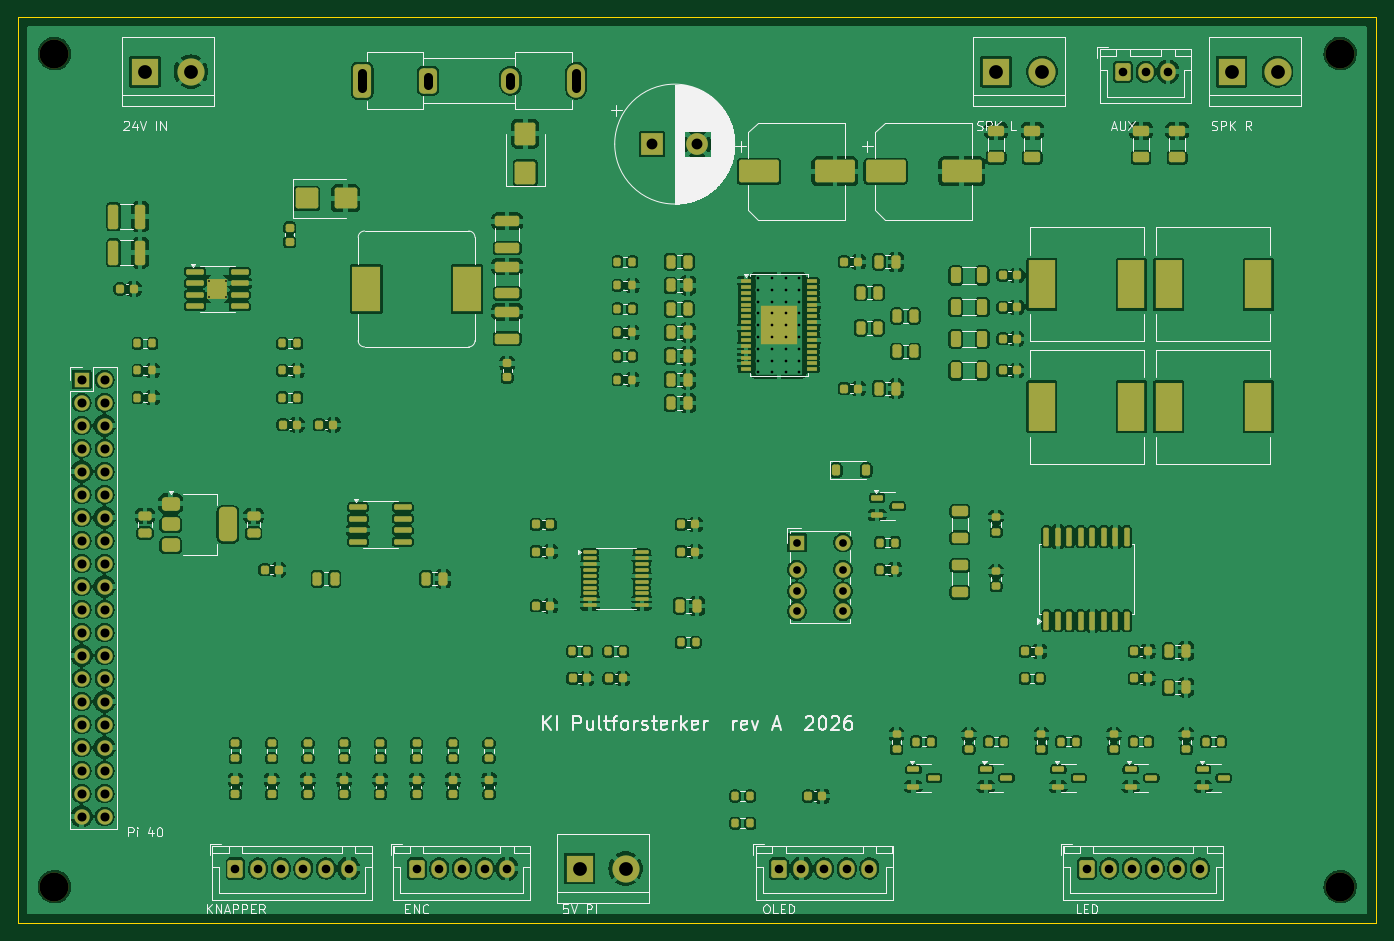
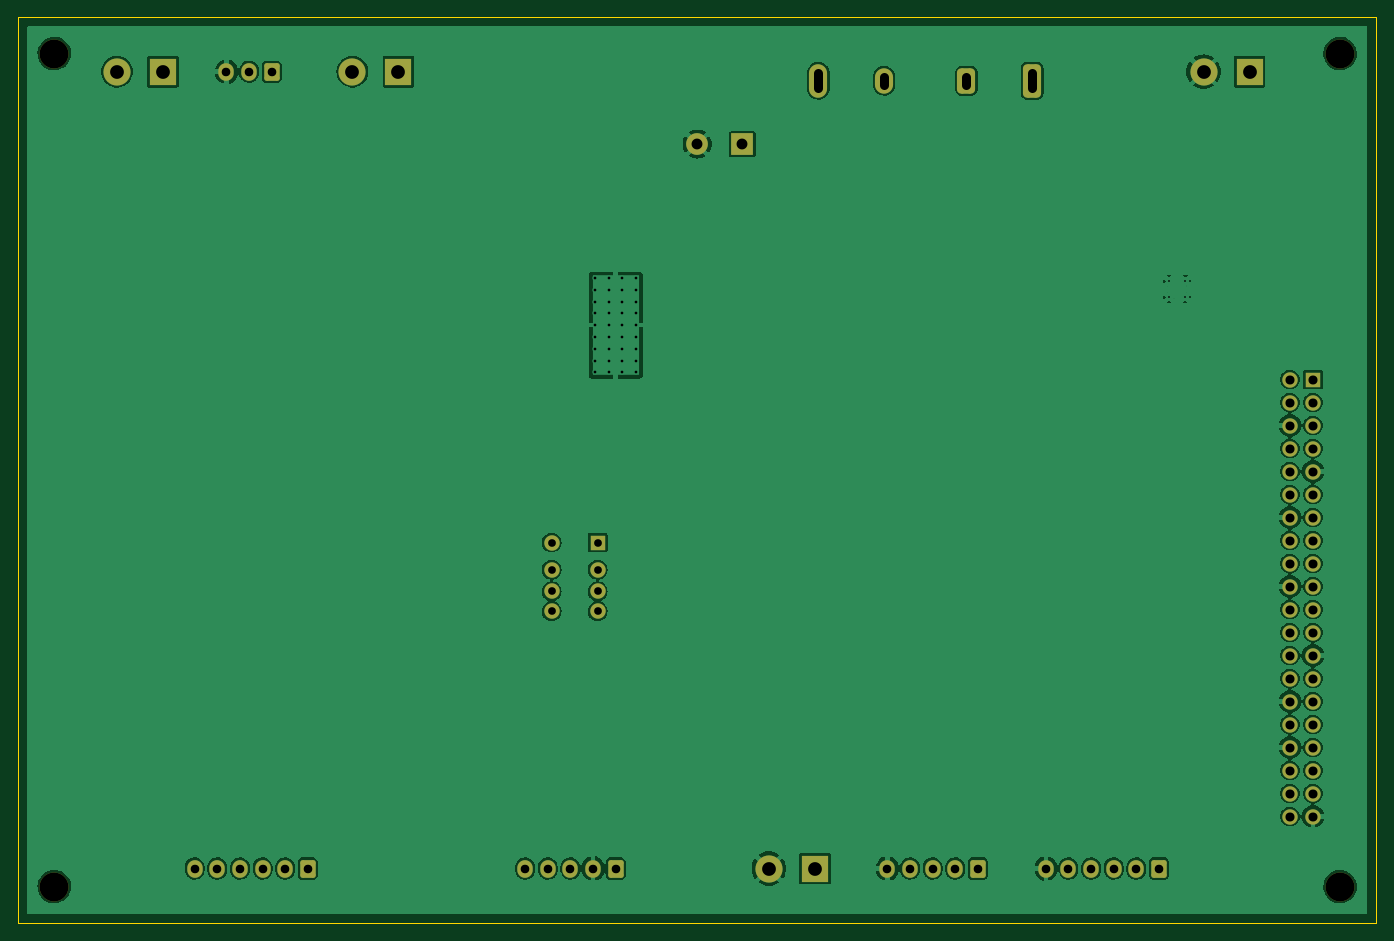
Circuit board: 10 layer files. Board 150.0 x 100.0 mm.
- bottom_copper: ki_pultforsterker_main-B_Cu.gbl (142691 bytes)
- bottom_mask: ki_pultforsterker_main-B_Mask.gbs (4222 bytes)
- paste: ki_pultforsterker_main-B_Paste.gbp (493 bytes)
- bottom_silk: ki_pultforsterker_main-B_Silkscreen.gbo (4232 bytes)
- outline: ki_pultforsterker_main-Edge_Cuts.gm1 (663 bytes)
- top_copper: ki_pultforsterker_main-F_Cu.gtl (533467 bytes)
- top_mask: ki_pultforsterker_main-F_Mask.gts (17593 bytes)
- paste: ki_pultforsterker_main-F_Paste.gtp (14926 bytes)
- top_silk: ki_pultforsterker_main-F_Silkscreen.gto (81730 bytes)
- drill: ki_pultforsterker_main.drl (2555 bytes)

=== bottom_copper: ki_pultforsterker_main-B_Cu.gbl (142691 bytes, source omitted) ===
=== bottom_mask: ki_pultforsterker_main-B_Mask.gbs ===
%TF.GenerationSoftware,KiCad,Pcbnew,7.0.11+dfsg-1build4*%
%TF.CreationDate,2026-10-28T16:04:35+01:00*%
%TF.ProjectId,ki_pultforsterker_main,6b695f70-756c-4746-966f-72737465726b,rev?*%
%TF.SameCoordinates,Original*%
%TF.FileFunction,Soldermask,Bot*%
%TF.FilePolarity,Negative*%
%FSLAX46Y46*%
G04 Gerber Fmt 4.6, Leading zero omitted, Abs format (unit mm)*
G04 Created by KiCad (PCBNEW 7.0.11+dfsg-1build4) date 2026-10-28 16:04:35*
%MOMM*%
%LPD*%
G01*
G04 APERTURE LIST*
G04 Aperture macros list*
%AMRoundRect*
0 Rectangle with rounded corners*
0 $1 Rounding radius*
0 $2 $3 $4 $5 $6 $7 $8 $9 X,Y pos of 4 corners*
0 Add a 4 corners polygon primitive as box body*
4,1,4,$2,$3,$4,$5,$6,$7,$8,$9,$2,$3,0*
0 Add four circle primitives for the rounded corners*
1,1,$1+$1,$2,$3*
1,1,$1+$1,$4,$5*
1,1,$1+$1,$6,$7*
1,1,$1+$1,$8,$9*
0 Add four rect primitives between the rounded corners*
20,1,$1+$1,$2,$3,$4,$5,0*
20,1,$1+$1,$4,$5,$6,$7,0*
20,1,$1+$1,$6,$7,$8,$9,0*
20,1,$1+$1,$8,$9,$2,$3,0*%
G04 Aperture macros list end*
%ADD10R,2.400000X2.400000*%
%ADD11C,2.400000*%
%ADD12C,3.200000*%
%ADD13R,3.000000X3.000000*%
%ADD14C,3.000000*%
%ADD15R,1.700000X1.700000*%
%ADD16C,1.700000*%
%ADD17RoundRect,0.250000X-0.600000X-0.725000X0.600000X-0.725000X0.600000X0.725000X-0.600000X0.725000X0*%
%ADD18O,1.700000X1.950000*%
%ADD19RoundRect,0.500000X-0.500000X-1.350000X0.500000X-1.350000X0.500000X1.350000X-0.500000X1.350000X0*%
%ADD20RoundRect,0.500000X-0.500000X-0.900000X0.500000X-0.900000X0.500000X0.900000X-0.500000X0.900000X0*%
%ADD21O,2.000000X2.800000*%
%ADD22O,2.000000X3.700000*%
%ADD23O,1.700000X1.700000*%
G04 APERTURE END LIST*
D10*
%TO.C,C1*%
X70000000Y-14000000D03*
D11*
X75000000Y-14000000D03*
%TD*%
D12*
%TO.C,H1*%
X4000000Y-4000000D03*
%TD*%
D13*
%TO.C,J6*%
X62000000Y-94000000D03*
D14*
X67080000Y-94000000D03*
%TD*%
D12*
%TO.C,H3*%
X4000000Y-96000000D03*
%TD*%
D13*
%TO.C,J1*%
X14000000Y-6000000D03*
D14*
X19080000Y-6000000D03*
%TD*%
D12*
%TO.C,H2*%
X146000000Y-4000000D03*
%TD*%
D15*
%TO.C,K1*%
X86000000Y-58000000D03*
D16*
X86000000Y-61000000D03*
X86000000Y-63400000D03*
X86000000Y-65600000D03*
X91080000Y-65600000D03*
X91080000Y-63400000D03*
X91080000Y-61000000D03*
X91080000Y-58000000D03*
%TD*%
D17*
%TO.C,J7*%
X24000000Y-94000000D03*
D18*
X26500000Y-94000000D03*
X29000000Y-94000000D03*
X31500000Y-94000000D03*
X34000000Y-94000000D03*
X36500000Y-94000000D03*
%TD*%
D19*
%TO.C,F1*%
X38000000Y-7000000D03*
D20*
X45270000Y-7000000D03*
D21*
X54350000Y-7000000D03*
D22*
X61620000Y-7000000D03*
%TD*%
D17*
%TO.C,J9*%
X84000000Y-94000000D03*
D18*
X86500000Y-94000000D03*
X89000000Y-94000000D03*
X91500000Y-94000000D03*
X94000000Y-94000000D03*
%TD*%
D13*
%TO.C,J2*%
X108000000Y-6000000D03*
D14*
X113080000Y-6000000D03*
%TD*%
D15*
%TO.C,J5*%
X7000000Y-40000000D03*
D23*
X9540000Y-40000000D03*
X7000000Y-42540000D03*
X9540000Y-42540000D03*
X7000000Y-45080000D03*
X9540000Y-45080000D03*
X7000000Y-47620000D03*
X9540000Y-47620000D03*
X7000000Y-50160000D03*
X9540000Y-50160000D03*
X7000000Y-52700000D03*
X9540000Y-52700000D03*
X7000000Y-55240000D03*
X9540000Y-55240000D03*
X7000000Y-57780000D03*
X9540000Y-57780000D03*
X7000000Y-60320000D03*
X9540000Y-60320000D03*
X7000000Y-62860000D03*
X9540000Y-62860000D03*
X7000000Y-65400000D03*
X9540000Y-65400000D03*
X7000000Y-67940000D03*
X9540000Y-67940000D03*
X7000000Y-70480000D03*
X9540000Y-70480000D03*
X7000000Y-73020000D03*
X9540000Y-73020000D03*
X7000000Y-75560000D03*
X9540000Y-75560000D03*
X7000000Y-78100000D03*
X9540000Y-78100000D03*
X7000000Y-80640000D03*
X9540000Y-80640000D03*
X7000000Y-83180000D03*
X9540000Y-83180000D03*
X7000000Y-85720000D03*
X9540000Y-85720000D03*
X7000000Y-88260000D03*
X9540000Y-88260000D03*
%TD*%
D17*
%TO.C,J4*%
X122000000Y-6000000D03*
D18*
X124500000Y-6000000D03*
X127000000Y-6000000D03*
%TD*%
D17*
%TO.C,J10*%
X118000000Y-94000000D03*
D18*
X120500000Y-94000000D03*
X123000000Y-94000000D03*
X125500000Y-94000000D03*
X128000000Y-94000000D03*
X130500000Y-94000000D03*
%TD*%
D17*
%TO.C,J8*%
X44000000Y-94000000D03*
D18*
X46500000Y-94000000D03*
X49000000Y-94000000D03*
X51500000Y-94000000D03*
X54000000Y-94000000D03*
%TD*%
D12*
%TO.C,H4*%
X146000000Y-96000000D03*
%TD*%
D13*
%TO.C,J3*%
X134000000Y-6000000D03*
D14*
X139080000Y-6000000D03*
%TD*%
M02*

=== paste: ki_pultforsterker_main-B_Paste.gbp ===
%TF.GenerationSoftware,KiCad,Pcbnew,7.0.11+dfsg-1build4*%
%TF.CreationDate,2026-10-28T16:04:35+01:00*%
%TF.ProjectId,ki_pultforsterker_main,6b695f70-756c-4746-966f-72737465726b,rev?*%
%TF.SameCoordinates,Original*%
%TF.FileFunction,Paste,Bot*%
%TF.FilePolarity,Positive*%
%FSLAX46Y46*%
G04 Gerber Fmt 4.6, Leading zero omitted, Abs format (unit mm)*
G04 Created by KiCad (PCBNEW 7.0.11+dfsg-1build4) date 2026-10-28 16:04:35*
%MOMM*%
%LPD*%
G01*
G04 APERTURE LIST*
G04 APERTURE END LIST*
M02*

=== bottom_silk: ki_pultforsterker_main-B_Silkscreen.gbo ===
%TF.GenerationSoftware,KiCad,Pcbnew,7.0.11+dfsg-1build4*%
%TF.CreationDate,2026-10-28T16:04:35+01:00*%
%TF.ProjectId,ki_pultforsterker_main,6b695f70-756c-4746-966f-72737465726b,rev?*%
%TF.SameCoordinates,Original*%
%TF.FileFunction,Legend,Bot*%
%TF.FilePolarity,Positive*%
%FSLAX46Y46*%
G04 Gerber Fmt 4.6, Leading zero omitted, Abs format (unit mm)*
G04 Created by KiCad (PCBNEW 7.0.11+dfsg-1build4) date 2026-10-28 16:04:35*
%MOMM*%
%LPD*%
G01*
G04 APERTURE LIST*
G04 Aperture macros list*
%AMRoundRect*
0 Rectangle with rounded corners*
0 $1 Rounding radius*
0 $2 $3 $4 $5 $6 $7 $8 $9 X,Y pos of 4 corners*
0 Add a 4 corners polygon primitive as box body*
4,1,4,$2,$3,$4,$5,$6,$7,$8,$9,$2,$3,0*
0 Add four circle primitives for the rounded corners*
1,1,$1+$1,$2,$3*
1,1,$1+$1,$4,$5*
1,1,$1+$1,$6,$7*
1,1,$1+$1,$8,$9*
0 Add four rect primitives between the rounded corners*
20,1,$1+$1,$2,$3,$4,$5,0*
20,1,$1+$1,$4,$5,$6,$7,0*
20,1,$1+$1,$6,$7,$8,$9,0*
20,1,$1+$1,$8,$9,$2,$3,0*%
G04 Aperture macros list end*
%ADD10R,2.400000X2.400000*%
%ADD11C,2.400000*%
%ADD12C,3.200000*%
%ADD13R,3.000000X3.000000*%
%ADD14C,3.000000*%
%ADD15R,1.700000X1.700000*%
%ADD16C,1.700000*%
%ADD17RoundRect,0.250000X-0.600000X-0.725000X0.600000X-0.725000X0.600000X0.725000X-0.600000X0.725000X0*%
%ADD18O,1.700000X1.950000*%
%ADD19RoundRect,0.500000X-0.500000X-1.350000X0.500000X-1.350000X0.500000X1.350000X-0.500000X1.350000X0*%
%ADD20RoundRect,0.500000X-0.500000X-0.900000X0.500000X-0.900000X0.500000X0.900000X-0.500000X0.900000X0*%
%ADD21O,2.000000X2.800000*%
%ADD22O,2.000000X3.700000*%
%ADD23O,1.700000X1.700000*%
G04 APERTURE END LIST*
%LPC*%
D10*
%TO.C,C1*%
X70000000Y-14000000D03*
D11*
X75000000Y-14000000D03*
%TD*%
D12*
%TO.C,H1*%
X4000000Y-4000000D03*
%TD*%
D13*
%TO.C,J6*%
X62000000Y-94000000D03*
D14*
X67080000Y-94000000D03*
%TD*%
D12*
%TO.C,H3*%
X4000000Y-96000000D03*
%TD*%
D13*
%TO.C,J1*%
X14000000Y-6000000D03*
D14*
X19080000Y-6000000D03*
%TD*%
D12*
%TO.C,H2*%
X146000000Y-4000000D03*
%TD*%
D15*
%TO.C,K1*%
X86000000Y-58000000D03*
D16*
X86000000Y-61000000D03*
X86000000Y-63400000D03*
X86000000Y-65600000D03*
X91080000Y-65600000D03*
X91080000Y-63400000D03*
X91080000Y-61000000D03*
X91080000Y-58000000D03*
%TD*%
D17*
%TO.C,J7*%
X24000000Y-94000000D03*
D18*
X26500000Y-94000000D03*
X29000000Y-94000000D03*
X31500000Y-94000000D03*
X34000000Y-94000000D03*
X36500000Y-94000000D03*
%TD*%
D19*
%TO.C,F1*%
X38000000Y-7000000D03*
D20*
X45270000Y-7000000D03*
D21*
X54350000Y-7000000D03*
D22*
X61620000Y-7000000D03*
%TD*%
D17*
%TO.C,J9*%
X84000000Y-94000000D03*
D18*
X86500000Y-94000000D03*
X89000000Y-94000000D03*
X91500000Y-94000000D03*
X94000000Y-94000000D03*
%TD*%
D13*
%TO.C,J2*%
X108000000Y-6000000D03*
D14*
X113080000Y-6000000D03*
%TD*%
D15*
%TO.C,J5*%
X7000000Y-40000000D03*
D23*
X9540000Y-40000000D03*
X7000000Y-42540000D03*
X9540000Y-42540000D03*
X7000000Y-45080000D03*
X9540000Y-45080000D03*
X7000000Y-47620000D03*
X9540000Y-47620000D03*
X7000000Y-50160000D03*
X9540000Y-50160000D03*
X7000000Y-52700000D03*
X9540000Y-52700000D03*
X7000000Y-55240000D03*
X9540000Y-55240000D03*
X7000000Y-57780000D03*
X9540000Y-57780000D03*
X7000000Y-60320000D03*
X9540000Y-60320000D03*
X7000000Y-62860000D03*
X9540000Y-62860000D03*
X7000000Y-65400000D03*
X9540000Y-65400000D03*
X7000000Y-67940000D03*
X9540000Y-67940000D03*
X7000000Y-70480000D03*
X9540000Y-70480000D03*
X7000000Y-73020000D03*
X9540000Y-73020000D03*
X7000000Y-75560000D03*
X9540000Y-75560000D03*
X7000000Y-78100000D03*
X9540000Y-78100000D03*
X7000000Y-80640000D03*
X9540000Y-80640000D03*
X7000000Y-83180000D03*
X9540000Y-83180000D03*
X7000000Y-85720000D03*
X9540000Y-85720000D03*
X7000000Y-88260000D03*
X9540000Y-88260000D03*
%TD*%
D17*
%TO.C,J4*%
X122000000Y-6000000D03*
D18*
X124500000Y-6000000D03*
X127000000Y-6000000D03*
%TD*%
D17*
%TO.C,J10*%
X118000000Y-94000000D03*
D18*
X120500000Y-94000000D03*
X123000000Y-94000000D03*
X125500000Y-94000000D03*
X128000000Y-94000000D03*
X130500000Y-94000000D03*
%TD*%
D17*
%TO.C,J8*%
X44000000Y-94000000D03*
D18*
X46500000Y-94000000D03*
X49000000Y-94000000D03*
X51500000Y-94000000D03*
X54000000Y-94000000D03*
%TD*%
D12*
%TO.C,H4*%
X146000000Y-96000000D03*
%TD*%
D13*
%TO.C,J3*%
X134000000Y-6000000D03*
D14*
X139080000Y-6000000D03*
%TD*%
%LPD*%
M02*

=== outline: ki_pultforsterker_main-Edge_Cuts.gm1 ===
%TF.GenerationSoftware,KiCad,Pcbnew,7.0.11+dfsg-1build4*%
%TF.CreationDate,2026-10-28T16:04:35+01:00*%
%TF.ProjectId,ki_pultforsterker_main,6b695f70-756c-4746-966f-72737465726b,rev?*%
%TF.SameCoordinates,Original*%
%TF.FileFunction,Profile,NP*%
%FSLAX46Y46*%
G04 Gerber Fmt 4.6, Leading zero omitted, Abs format (unit mm)*
G04 Created by KiCad (PCBNEW 7.0.11+dfsg-1build4) date 2026-10-28 16:04:35*
%MOMM*%
%LPD*%
G01*
G04 APERTURE LIST*
%TA.AperFunction,Profile*%
%ADD10C,0.100000*%
%TD*%
G04 APERTURE END LIST*
D10*
X150000000Y-100000000D02*
X0Y-100000000D01*
X0Y-100000000D02*
X0Y0D01*
X0Y0D02*
X150000000Y0D01*
X150000000Y0D02*
X150000000Y-100000000D01*
M02*

=== top_copper: ki_pultforsterker_main-F_Cu.gtl (533467 bytes, source omitted) ===
=== top_mask: ki_pultforsterker_main-F_Mask.gts (17593 bytes, source omitted) ===
=== paste: ki_pultforsterker_main-F_Paste.gtp (14926 bytes, source omitted) ===
=== top_silk: ki_pultforsterker_main-F_Silkscreen.gto (81730 bytes, source omitted) ===
=== drill: ki_pultforsterker_main.drl ===
M48
; DRILL file {KiCad 7.0.11+dfsg-1build4} date Wed Oct 28 16:04:36 2026
; FORMAT={-:-/ absolute / metric / decimal}
; #@! TF.CreationDate,2026-10-28T16:04:36+01:00
; #@! TF.GenerationSoftware,Kicad,Pcbnew,7.0.11+dfsg-1build4
; #@! TF.FileFunction,MixedPlating,1,2
FMAT,2
METRIC
; #@! TA.AperFunction,Plated,PTH,ComponentDrill
T1C0.200
; #@! TA.AperFunction,Plated,PTH,ComponentDrill
T2C0.300
; #@! TA.AperFunction,Plated,PTH,ComponentDrill
T3C0.850
; #@! TA.AperFunction,Plated,PTH,ComponentDrill
T4C0.950
; #@! TA.AperFunction,Plated,PTH,ComponentDrill
T5C1.000
; #@! TA.AperFunction,Plated,PTH,ComponentDrill
T6C1.020
; #@! TA.AperFunction,Plated,PTH,ComponentDrill
T7C1.200
; #@! TA.AperFunction,Plated,PTH,ComponentDrill
T8C1.520
; #@! TA.AperFunction,NonPlated,NPTH,ComponentDrill
T9C3.200
%
G90
G05
T1
X21.1Y-29.1
X21.1Y-30.9
X22.9Y-29.1
X22.9Y-30.9
T2
X81.75Y-28.8
X81.75Y-30.1
X81.75Y-31.4
X81.75Y-32.7
X81.75Y-34.0
X81.75Y-35.3
X81.75Y-36.6
X81.75Y-37.9
X81.75Y-39.2
X83.25Y-28.8
X83.25Y-30.1
X83.25Y-31.4
X83.25Y-32.7
X83.25Y-34.0
X83.25Y-35.3
X83.25Y-36.6
X83.25Y-37.9
X83.25Y-39.2
X84.75Y-28.8
X84.75Y-30.1
X84.75Y-31.4
X84.75Y-32.7
X84.75Y-34.0
X84.75Y-35.3
X84.75Y-36.6
X84.75Y-37.9
X84.75Y-39.2
X86.25Y-28.8
X86.25Y-30.1
X86.25Y-31.4
X86.25Y-32.7
X86.25Y-34.0
X86.25Y-35.3
X86.25Y-36.6
X86.25Y-37.9
X86.25Y-39.2
T3
X86.0Y-58.0
X86.0Y-61.0
X86.0Y-63.4
X86.0Y-65.6
X91.08Y-58.0
X91.08Y-61.0
X91.08Y-63.4
X91.08Y-65.6
T4
X24.0Y-94.0
X26.5Y-94.0
X29.0Y-94.0
X31.5Y-94.0
X34.0Y-94.0
X36.5Y-94.0
X44.0Y-94.0
X46.5Y-94.0
X49.0Y-94.0
X51.5Y-94.0
X54.0Y-94.0
X84.0Y-94.0
X86.5Y-94.0
X89.0Y-94.0
X91.5Y-94.0
X94.0Y-94.0
X118.0Y-94.0
X120.5Y-94.0
X122.0Y-6.0
X123.0Y-94.0
X124.5Y-6.0
X125.5Y-94.0
X127.0Y-6.0
X128.0Y-94.0
X130.5Y-94.0
T5
X7.0Y-40.0
X7.0Y-42.54
X7.0Y-45.08
X7.0Y-47.62
X7.0Y-50.16
X7.0Y-52.7
X7.0Y-55.24
X7.0Y-57.78
X7.0Y-60.32
X7.0Y-62.86
X7.0Y-65.4
X7.0Y-67.94
X7.0Y-70.48
X7.0Y-73.02
X7.0Y-75.56
X7.0Y-78.1
X7.0Y-80.64
X7.0Y-83.18
X7.0Y-85.72
X7.0Y-88.26
X9.54Y-40.0
X9.54Y-42.54
X9.54Y-45.08
X9.54Y-47.62
X9.54Y-50.16
X9.54Y-52.7
X9.54Y-55.24
X9.54Y-57.78
X9.54Y-60.32
X9.54Y-62.86
X9.54Y-65.4
X9.54Y-67.94
X9.54Y-70.48
X9.54Y-73.02
X9.54Y-75.56
X9.54Y-78.1
X9.54Y-80.64
X9.54Y-83.18
X9.54Y-85.72
X9.54Y-88.26
T7
X70.0Y-14.0
X75.0Y-14.0
T8
X14.0Y-6.0
X19.08Y-6.0
X62.0Y-94.0
X67.08Y-94.0
X108.0Y-6.0
X113.08Y-6.0
X134.0Y-6.0
X139.08Y-6.0
T9
X4.0Y-4.0
X4.0Y-96.0
X146.0Y-4.0
X146.0Y-96.0
T6
X38.0Y-6.155G85X38.0Y-7.845
G05
X45.27Y-6.575G85X45.27Y-7.425
G05
X54.35Y-6.575G85X54.35Y-7.425
G05
X61.62Y-6.155G85X61.62Y-7.845
G05
M30
